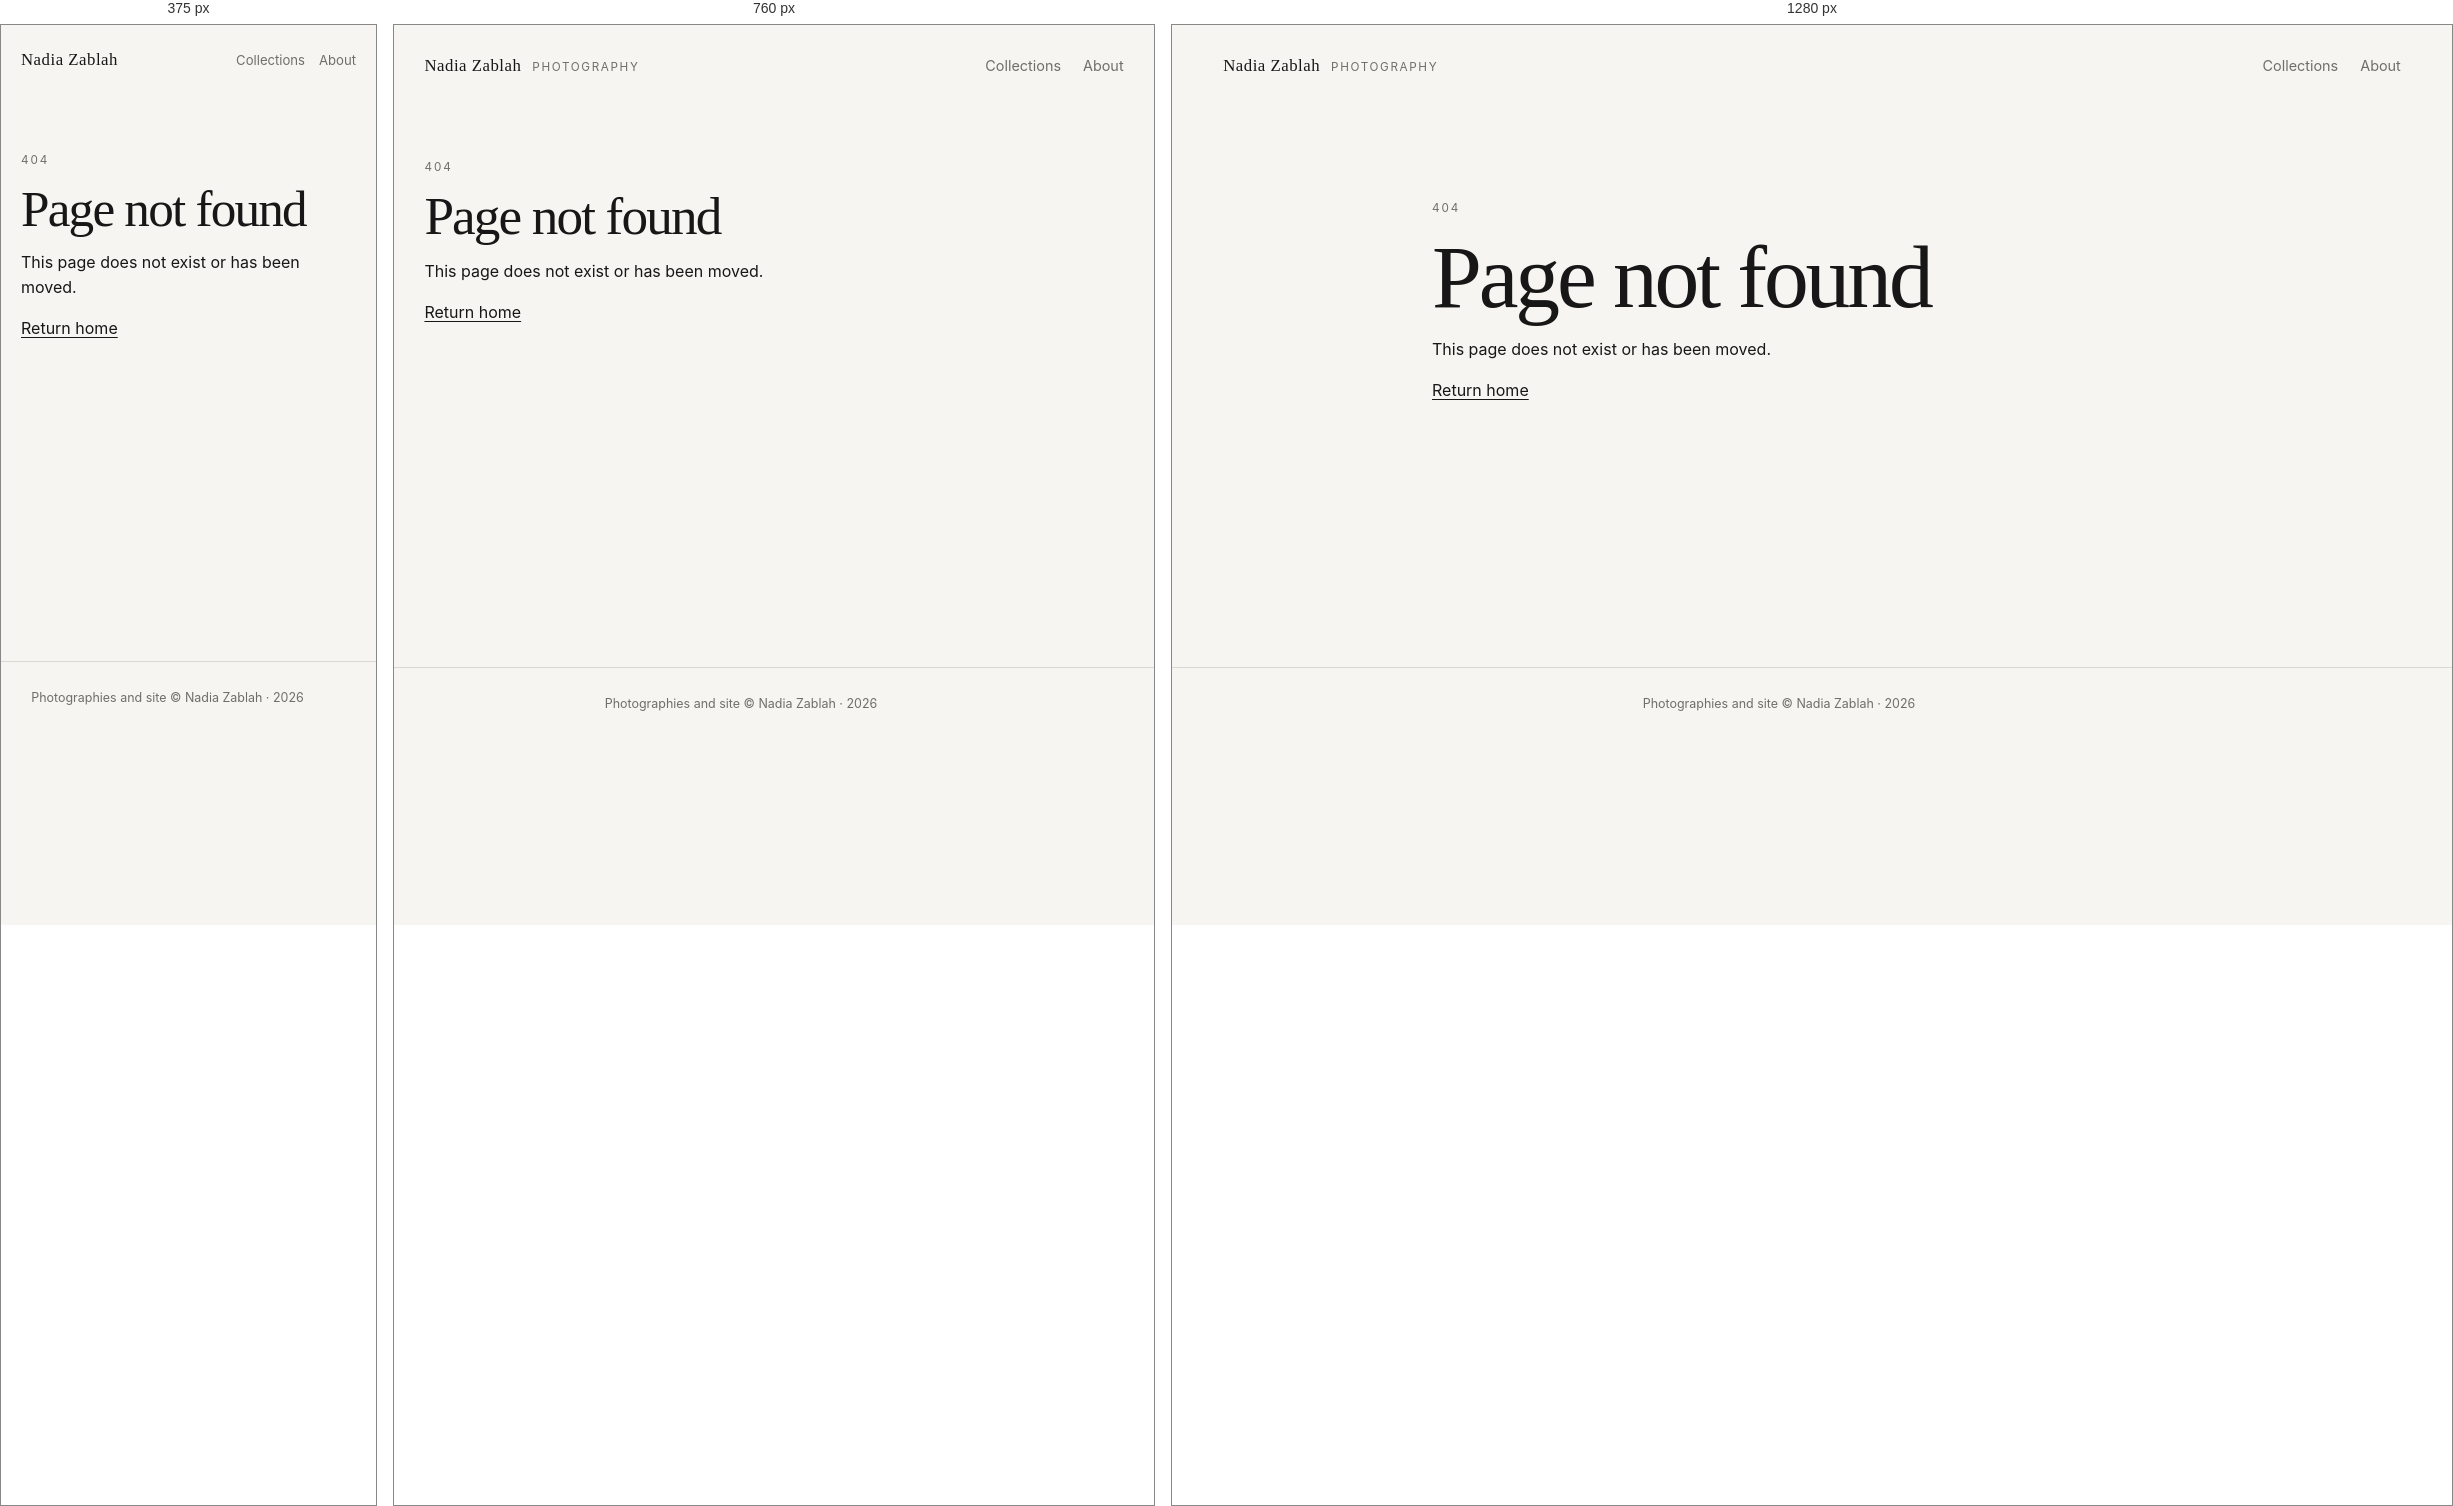
Rendered at 375 px, 760 px and 1280 px, left to right.

<!-- file: 404.html -->
<!doctype html><html lang=en><head><meta charset=utf-8><meta name=viewport content="width=device-width,initial-scale=1"><title>404 Page not found — Nadia Zablah Photography</title><meta name=description content="Portfolio — places, encounters, and impressions."><meta name=color-scheme content="light dark"><meta name=theme-color media="(prefers-color-scheme: light)" content="#f6f5f1"><meta name=theme-color media="(prefers-color-scheme: dark)" content="#111111"><link rel=icon href=/favicon.svg type=image/svg+xml><link rel=canonical href=https://nadiazablahphotography.com/404.html><meta property="og:title" content="404 Page not found — Nadia Zablah Photography"><meta property="og:description" content="Portfolio — places, encounters, and impressions."><meta property="og:type" content="article"><meta property="og:url" content="https://nadiazablahphotography.com/404.html"><link rel=stylesheet href=/css/main.fc3fde4752ba3044f3943288fa138ea0b22f7a8a4bda8be3764a82481c4e8815.css integrity="sha256-/D/eR1K6METzlDKI+hOOoLIveopL2ovjdkqCSBxOiBU=" crossorigin=anonymous></head><body class=page-404><header class=site-header><div class=site-header__inner><a class=brand href=/ aria-label=Accueil><span class=brand__name>Nadia Zablah</span>
<span class=brand__tagline>Photography</span></a><nav class=site-nav aria-label="Navigation principale"><a href=/galleries/>Collections</a>
<a href=/about/>About</a></nav></div></header><main id=main><section class="prose shell shell--narrow error-page"><p class=eyebrow>404</p><h1>Page not found</h1><p>This page does not exist or has been moved.</p><p><a href=/>Return home</a></p></section></main><footer class=site-footer><div class=site-footer__inner><p>Photographies and site © Nadia Zablah · 2026
<link rel=stylesheet href=https://cdnjs.cloudflare.com/ajax/libs/font-awesome/6.7.2/css/all.min.css><nav class=socials aria-label="Social media"><a href=https://www.instagram.com/nadiazablahphotography target=_blank rel="noopener noreferrer" aria-label=Instagram title=Instagram><i class="fa-brands fa-instagram" aria-hidden=true></i>
</a><a href=https://www.facebook.com/nadiazablahphotography target=_blank rel="noopener noreferrer" aria-label=Facebook title=Facebook><i class="fa-brands fa-facebook-f" aria-hidden=true></i></a></nav></p></div></footer><script src=/js/gallery.min.793922c297d7896ef188ee229bedbbbb6458d2b174cb2501b329680c717faf5d.js integrity="sha256-eTkiwpfXiW7xiO4im+27u2RY0rF0yyUBsyloDHF/r10=" defer></script><script defer src=https://static.cloudflareinsights.com/beacon.min.js data-cf-beacon='{"token":"47dc683d34f64fd6a6c3ece9584c5811"}'></script></body></html>

/* @media block from main.fc3fde4752ba3044f3943288fa138ea0b22f7a8a4bda8be3764a82481c4e8815.css */
@media(max-width: 620px){.site-header{padding-top:22px}}

/* @media block from main.fc3fde4752ba3044f3943288fa138ea0b22f7a8a4bda8be3764a82481c4e8815.css */
@media(max-width: 620px){.site-header .site-header__inner{align-items:center}}

/* @media block from main.fc3fde4752ba3044f3943288fa138ea0b22f7a8a4bda8be3764a82481c4e8815.css */
@media(max-width: 620px){.brand .brand__tagline{display:none}}

/* @media block from main.fc3fde4752ba3044f3943288fa138ea0b22f7a8a4bda8be3764a82481c4e8815.css */
@media(max-width: 620px){.site-nav{gap:14px;font-size:.82rem}}

/* @media block from main.fc3fde4752ba3044f3943288fa138ea0b22f7a8a4bda8be3764a82481c4e8815.css */
@media(max-width: 620px){.hero{padding-top:90px}}

/* @media block from main.fc3fde4752ba3044f3943288fa138ea0b22f7a8a4bda8be3764a82481c4e8815.css */
@media(max-width: 900px){.album-grid{grid-template-columns:1fr}}

/* @media block from main.fc3fde4752ba3044f3943288fa138ea0b22f7a8a4bda8be3764a82481c4e8815.css */
@media(max-width: 620px){.photo-grid{columns:1}}

/* @media block from main.fc3fde4752ba3044f3943288fa138ea0b22f7a8a4bda8be3764a82481c4e8815.css */
@media(max-width: 900px){.lightbox__panel{grid-template-columns:1fr;grid-template-rows:minmax(0, 1fr) auto}}

/* @media block from main.fc3fde4752ba3044f3943288fa138ea0b22f7a8a4bda8be3764a82481c4e8815.css */
@media(max-width: 900px){.lightbox__media{padding:52px 22px 20px}}

/* @media block from main.fc3fde4752ba3044f3943288fa138ea0b22f7a8a4bda8be3764a82481c4e8815.css */
@media(max-width: 900px){.lightbox__info{border-left:0;border-top:1px solid rgba(255,255,255,.13);padding:20px 24px 28px;max-height:34vh;gap:18px}}

/* @media block from main.fc3fde4752ba3044f3943288fa138ea0b22f7a8a4bda8be3764a82481c4e8815.css */
@media(max-width: 620px){.lightbox__info{max-height:40vh}}

/* @media block from main.fc3fde4752ba3044f3943288fa138ea0b22f7a8a4bda8be3764a82481c4e8815.css */
@media(max-width: 900px){.lightbox__copyright{margin-top:8px}}

/* @media block from main.fc3fde4752ba3044f3943288fa138ea0b22f7a8a4bda8be3764a82481c4e8815.css */
@media(max-width: 900px){.photo-meta{grid-template-columns:repeat(2, auto 1fr)}}

/* @media block from main.fc3fde4752ba3044f3943288fa138ea0b22f7a8a4bda8be3764a82481c4e8815.css */
@media(max-width: 620px){.photo-meta{grid-template-columns:auto 1fr}}

/* @media block from main.fc3fde4752ba3044f3943288fa138ea0b22f7a8a4bda8be3764a82481c4e8815.css */
@media(max-width: 900px){.lightbox__nav--next{right:10px}}